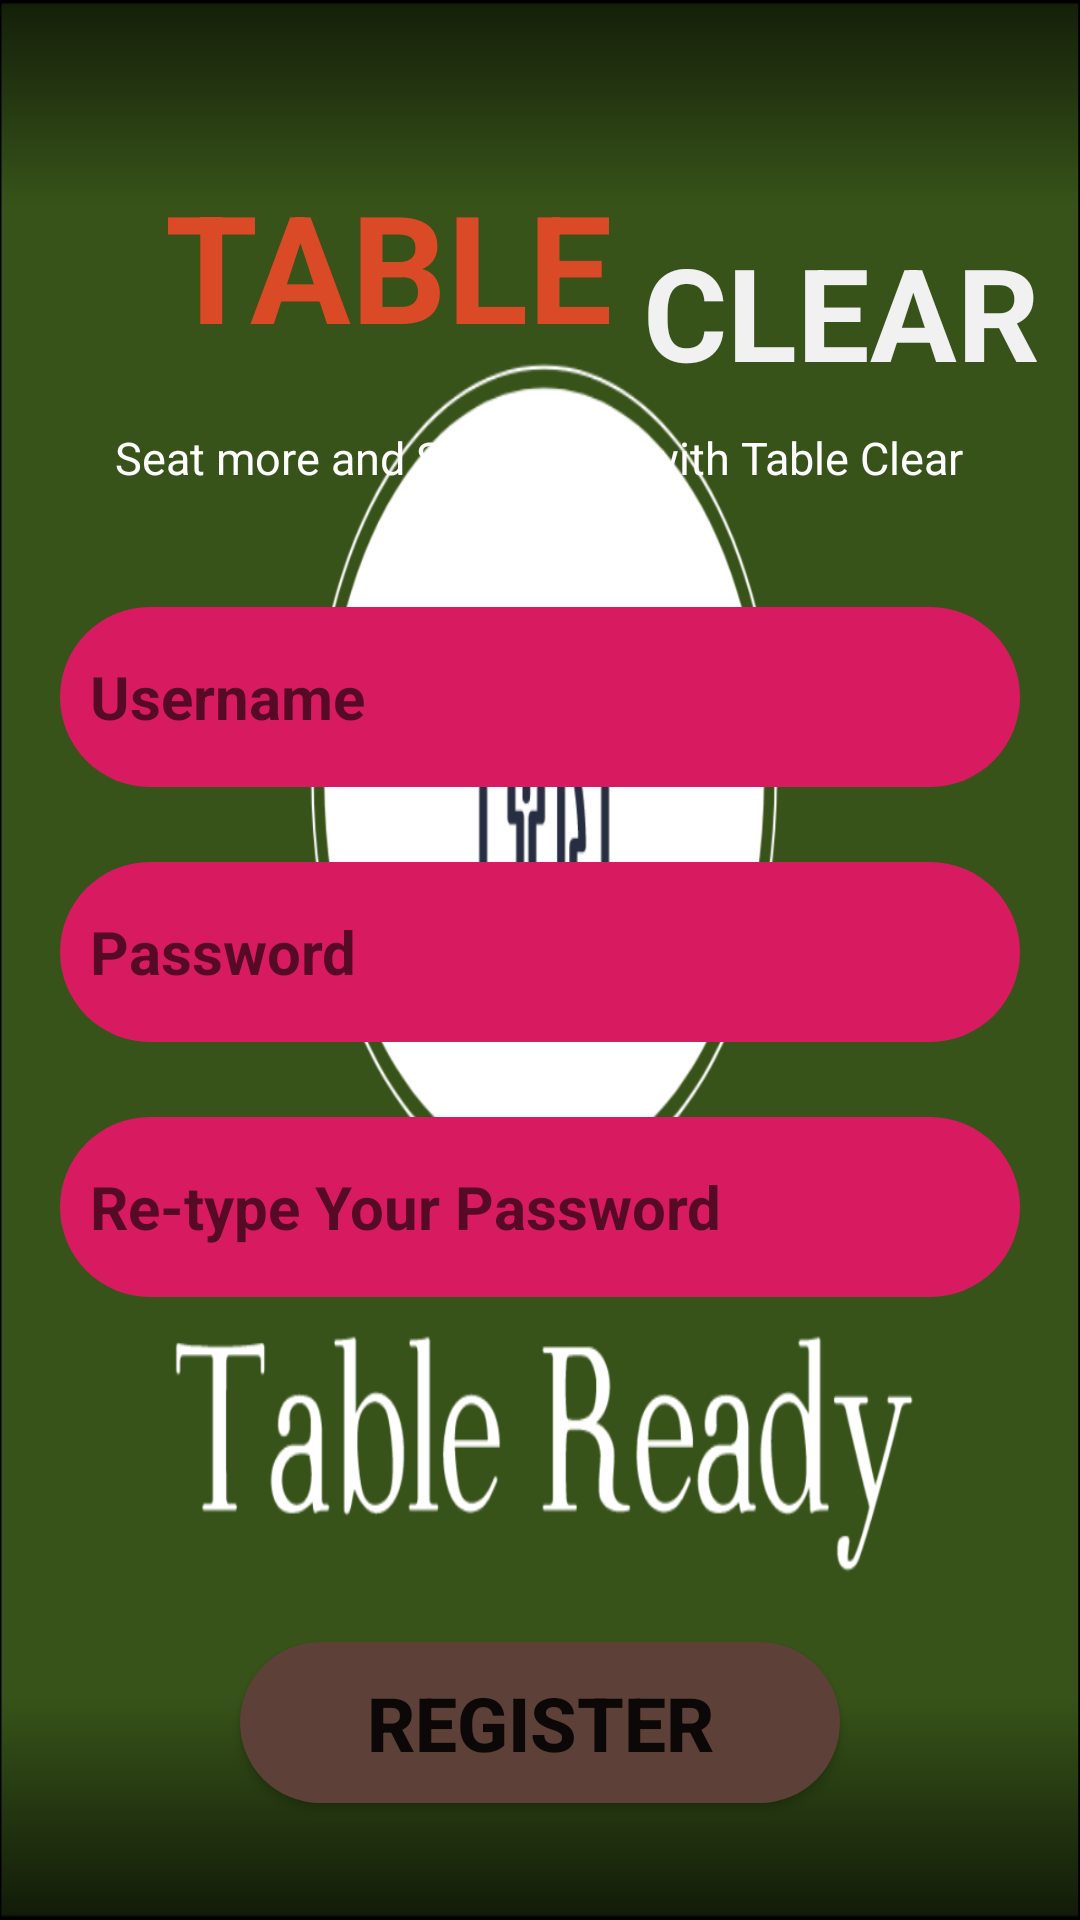

Android layout source for this screen:
<!-- AndroidManifest.xml: application theme AppTheme.Launcher -->
<!-- res/layout/activity_register.xml -->
<?xml version="1.0" encoding="utf-8"?>
<RelativeLayout xmlns:android="http://schemas.android.com/apk/res/android"
    xmlns:app="http://schemas.android.com/apk/res-auto"
    xmlns:tools="http://schemas.android.com/tools"
    android:layout_width="match_parent"
    android:layout_height="match_parent"
    tools:context=".RegisterActivity"
    android:background="@drawable/tableclearbackground">

    <TextView
        android:id="@+id/table"
        android:layout_width="wrap_content"
        android:layout_height="wrap_content"
        android:text="TABLE"
        android:textStyle="bold"
        android:textSize="50dp"
        android:textColor="#db4a26"
        android:layout_marginLeft="55dp"
        android:layout_marginTop="55dp"/>

    <TextView
        android:id="@+id/clear"
        android:layout_width="wrap_content"
        android:layout_height="wrap_content"
        android:text="CLEAR"
        android:textStyle="bold"
        android:textSize="43dp"
        android:textColor="#F1F1F1"
        android:layout_toRightOf="@id/table"
        android:layout_marginTop="75dp"
        android:layout_marginLeft="10dp"/>

    <TextView
        android:layout_width="wrap_content"
        android:layout_height="wrap_content"
        android:text="Seat more and Spend less with Table Clear"
        android:textColor="@android:color/white"
        android:layout_below="@id/clear"
        android:layout_centerHorizontal="true"
        android:padding="10dp"
        android:textSize="15dp"/>

    <EditText
        android:id="@+id/inUsername"
        android:layout_width="320dp"
        android:layout_height="60dp"
        android:ems="10"
        android:inputType="textEmailAddress"
        android:layout_below="@id/clear"
        android:layout_centerHorizontal="true"
        android:layout_marginTop="70dp"
        android:hint="Username"
        android:background="@drawable/radius"
        android:textSize="20dp"
        android:textStyle="bold"
        android:padding="10dp"/>

    <EditText
        android:id="@+id/inPassword"
        android:layout_width="320dp"
        android:layout_height="60dp"
        android:ems="10"
        android:inputType="textPassword"
        android:layout_below="@id/inUsername"
        android:layout_centerHorizontal="true"
        android:layout_marginTop="25dp"
        android:hint="Password"
        android:textStyle="bold"
        android:background="@drawable/radius"
        android:textSize="20dp"
        android:padding="10dp"/>

    <EditText
        android:id="@+id/inRetype"
        android:layout_width="320dp"
        android:layout_height="60dp"
        android:ems="10"
        android:inputType="textPassword"
        android:layout_below="@id/inPassword"
        android:layout_centerHorizontal="true"
        android:layout_marginTop="25dp"
        android:hint="Re-type Your Password"
        android:textStyle="bold"
        android:background="@drawable/radius"
        android:textSize="20dp"
        android:padding="10dp"/>

    <Button
        android:id="@+id/btRegister"
        android:layout_width="200dp"
        android:layout_height="wrap_content"
        android:text="Register"
        android:textStyle="bold"
        android:textSize="25dp"
        android:layout_below="@id/inRetype"
        android:layout_centerHorizontal="true"
        android:padding="10dp"
        android:layout_marginTop="115dp"
        android:background="@drawable/radius2"/>

    <ProgressBar
        android:id="@+id/progressBar"
        style="?android:attr/progressBarStyle"
        android:layout_width="wrap_content"
        android:layout_height="wrap_content"
        android:layout_below="@+id/btRegister"
        android:layout_centerHorizontal="true"
        android:layout_marginTop="20dp"
        android:visibility="invisible" />

</RelativeLayout>
<!-- resources referenced by this layout -->
<resources>
  <!-- drawable radius (drawable-v24) -->
  <?xml version="1.0" encoding="utf-8"?>
  <shape xmlns:android="http://schemas.android.com/apk/res/android" android:shape="rectangle">
  
      <solid android:color="@color/colorAccent" />
      <corners android:radius="30dp" />
  
  
  </shape>
  <!-- drawable radius2 (drawable-v24) -->
  <?xml version="1.0" encoding="utf-8"?>
  <shape xmlns:android="http://schemas.android.com/apk/res/android" android:shape="rectangle">
  
      <solid android:color="@color/colorPrimaryDark" />
      <corners android:radius="30dp" />
  
  
  </shape>
  <style name="AppTheme.Launcher">
          <item name="android:windowBackground">@drawable/tableclearicon</item>
      </style>
  <color name="colorAccent">#D81B60</color>
  <color name="colorPrimaryDark">#5D4037</color>
  <!-- drawable tableclearicon: png bitmap (drawable-v24, 98273 bytes) -->
</resources>
